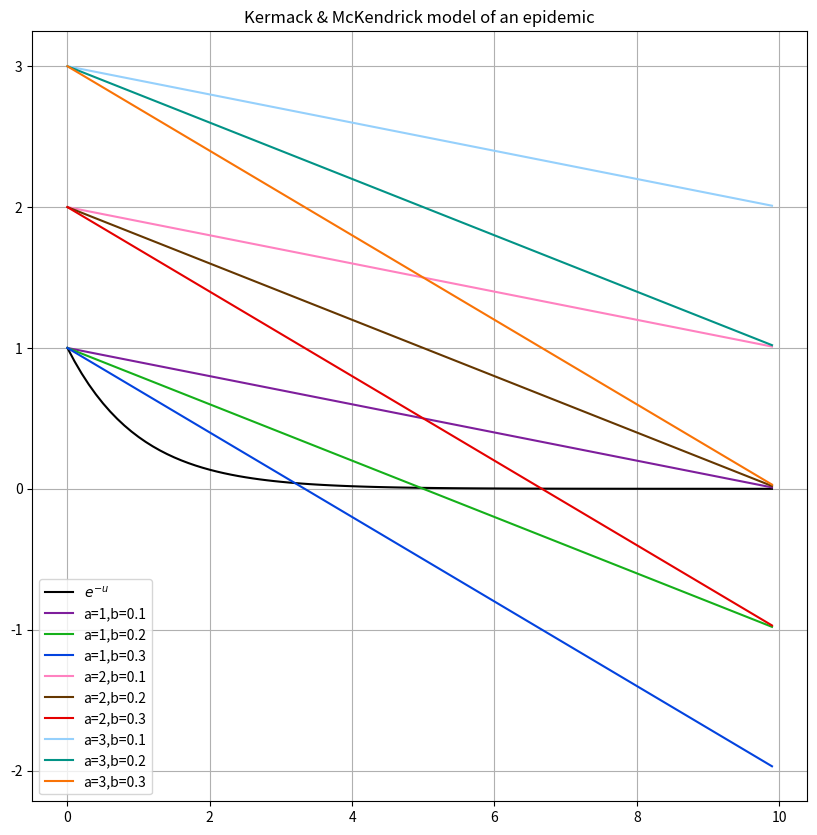

The matplotlib source for this figure:
#!/usr/bin/env python

# Copyright (C) 2017-2022 Greenweaves Software Limited

# This is free software: you can redistribute it and/or modify
# it under the terms of the GNU General Public License as published by
# the Free Software Foundation, either version 3 of the License, or
# (at your option) any later version.

# This software is distributed in the hope that it will be useful,
# but WITHOUT ANY WARRANTY; without even the implied warranty of
# MERCHANTABILITY or FITNESS FOR A PARTICULAR PURPOSE.  See the
# GNU General Public License for more details.

# You should have received a copy of the GNU General Public License
# along with GNU Emacs.  If not, see <http://www.gnu.org/licenses/>

'''Kermack & McKendrick model of an epidemic'''
from matplotlib.pyplot import figure, grid, legend, plot,  show,  title
from math              import exp


aa      = [1,2,3]
bs      = [0.1,0.2,0.3]
h       = 0.1
l       = 10.0
colours = ['xkcd:purple',
           'xkcd:green',
           'xkcd:blue',
           'xkcd:pink',
           'xkcd:brown',
           'xkcd:red',
           'xkcd:light blue',
           'xkcd:teal',
           'xkcd:orange'
           ]


us      = [h*u for u in range(0,int(l/h))]
u2s     = [exp(-u) for u in us]

figure(figsize = (10,10))

plot(us,u2s,
     c     = 'xkcd:black',
     label = r'$e^{-u}$')

for i,a in enumerate(aa):
    for j,b in enumerate(bs):
        u1s = [a - b *u for u in us]
        plot(us,u1s,
             c     = colours[len(bs)*i+j],
             label = 'a={0},b={1}'.format(a,b))


title('Kermack & McKendrick model of an epidemic')
grid(True)
legend()
show()
